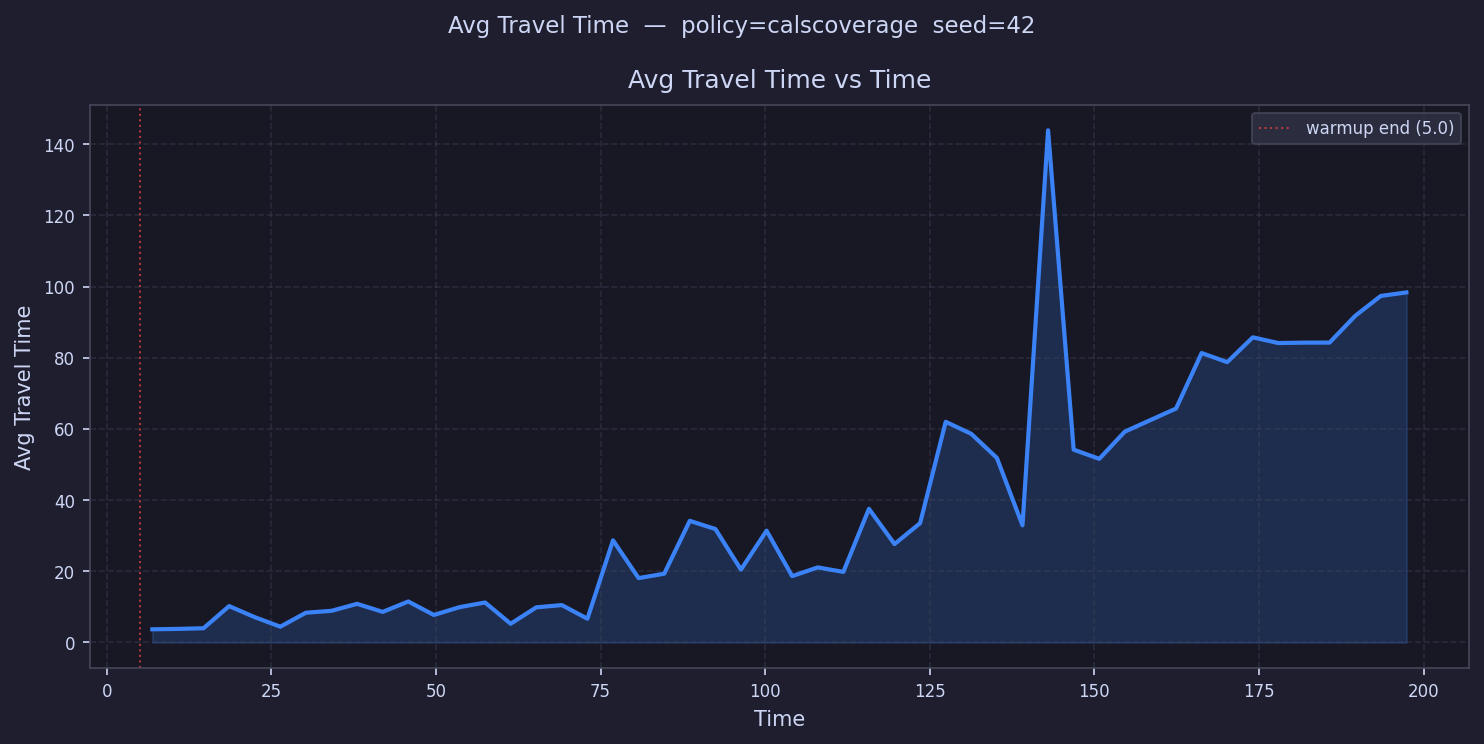

The table this chart was drawn from, first rows:
time, avg_travel_time
6.943, 3.702
10.83, 3.811
14.72, 4.0
18.6, 10.23
22.49, 7.11
26.38, 4.438
30.26, 8.365
34.15, 8.893
38.04, 10.86
41.92, 8.591
45.81, 11.51
49.7, 7.728
53.58, 9.916
57.47, 11.23
61.35, 5.258
65.24, 9.869
69.13, 10.51
73.01, 6.675
76.9, 28.7
80.79, 18.08
84.67, 19.33
88.56, 34.18
92.45, 31.88
96.33, 20.47
100.2, 31.42
104.1, 18.65
108, 21.09
111.9, 19.83
115.8, 37.55
119.7, 27.66
123.5, 33.53
127.4, 62
131.3, 58.62
135.2, 51.86
139.1, 32.92
143, 143.9
146.9, 54.18
150.7, 51.59
154.6, 59.25
158.5, 
162.4, 65.73
166.3, 81.33
170.2, 78.77
174.1, 85.74
178, 84.14
181.8, 84.25
185.7, 84.27
189.6, 91.77
193.5, 97.38
197.4, 98.37
